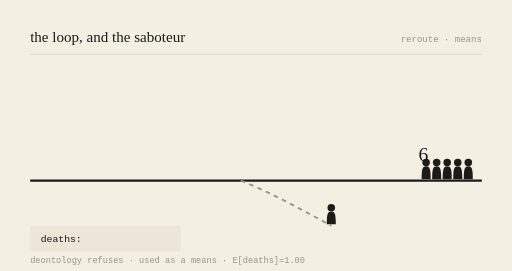
t = 0.00 s
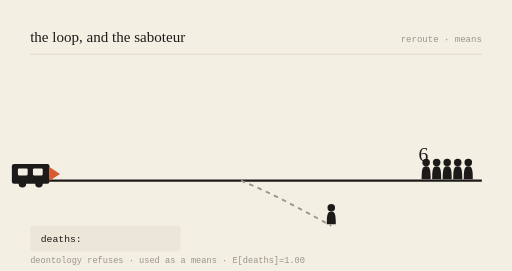
t = 0.78 s
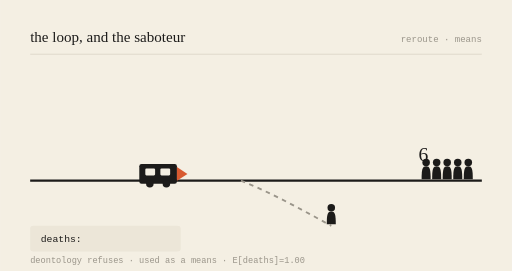
t = 2.16 s
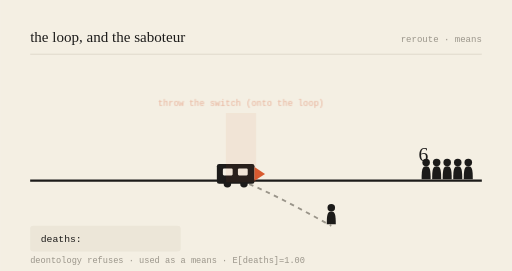
t = 3.00 s
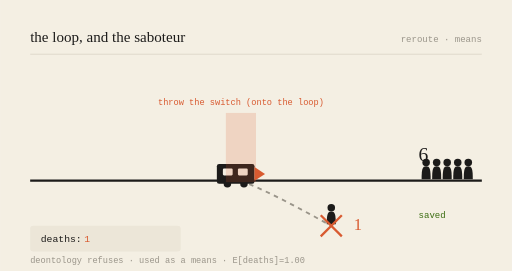
t = 3.99 s
t = 5.00 s: frame unchanged from t = 3.99 s, image omitted

The animated SVG that drew these frames (rendered in a browser with its animation timeline set to each time). Animation: 6 SMIL elements (animate=5,animateTransform=1); one cycle of 6.00 s, repeats indefinitely.

<svg viewBox="0 0 680 360" xmlns="http://www.w3.org/2000/svg" role="img" aria-labelledby="t-gen-20260716">
<title id="t-gen-20260716">the loop, and the saboteur — animated</title>
<rect width="680" height="360" fill="#F4EFE3"/>
<text x="40" y="56" font-family="var(--font-serif), Georgia, serif" font-size="20" fill="#1c1b1a">the loop, and the saboteur</text>
<text x="640" y="56" text-anchor="end" font-family="monospace" font-size="12" fill="#9a958a">reroute · means</text>
<line x1="40" y1="72" x2="640" y2="72" stroke="#d8d2c4" stroke-width="1"/>

<line x1="40" y1="240" x2="640" y2="240" stroke="#1c1b1a" stroke-width="3"/>
<path d="M320,240 C 360,256 400,278 440,300" stroke="#9a958a" stroke-width="2.5" fill="none" stroke-dasharray="6 6"/>

<g transform="translate(566,240) scale(1)" fill="#1c1b1a"><circle cx="0" cy="-24" r="5"/><path d="M0,-19 C-5,-19 -6,-15 -6,-2 L6,-2 C6,-15 5,-19 0,-19 Z"/></g><g transform="translate(580,240) scale(1)" fill="#1c1b1a"><circle cx="0" cy="-24" r="5"/><path d="M0,-19 C-5,-19 -6,-15 -6,-2 L6,-2 C6,-15 5,-19 0,-19 Z"/></g><g transform="translate(594,240) scale(1)" fill="#1c1b1a"><circle cx="0" cy="-24" r="5"/><path d="M0,-19 C-5,-19 -6,-15 -6,-2 L6,-2 C6,-15 5,-19 0,-19 Z"/></g><g transform="translate(608,240) scale(1)" fill="#1c1b1a"><circle cx="0" cy="-24" r="5"/><path d="M0,-19 C-5,-19 -6,-15 -6,-2 L6,-2 C6,-15 5,-19 0,-19 Z"/></g><g transform="translate(622,240) scale(1)" fill="#1c1b1a"><circle cx="0" cy="-24" r="5"/><path d="M0,-19 C-5,-19 -6,-15 -6,-2 L6,-2 C6,-15 5,-19 0,-19 Z"/></g>
<text x="556" y="214" font-family="var(--font-serif), Georgia, serif" font-size="26" fill="#1c1b1a">6</text>
<g opacity="0"><text x="556" y="290" font-family="monospace" font-size="12" fill="#3B6D11">saved</text><animate attributeName="opacity" values="0;0;1;1;0" keyTimes="0;0.52;0.57;0.92;1" dur="6s" repeatCount="indefinite"/></g>

<g transform="translate(440,300) scale(1)" fill="#1c1b1a"><circle cx="0" cy="-24" r="5"/><path d="M0,-19 C-5,-19 -6,-15 -6,-2 L6,-2 C6,-15 5,-19 0,-19 Z"/></g>
<g opacity="0"><line x1="426" y1="286" x2="454" y2="314" stroke="#D85A30" stroke-width="3"/><line x1="454" y1="286" x2="426" y2="314" stroke="#D85A30" stroke-width="3"/><animate attributeName="opacity" values="0;0;1;1;0" keyTimes="0;0.5;0.55;0.95;1" dur="6s" repeatCount="indefinite"/></g>
<text x="470" y="306" font-family="var(--font-serif), Georgia, serif" font-size="22" fill="#D85A30" opacity="0">1<animate attributeName="opacity" values="0;0;1;1;0" keyTimes="0;0.52;0.57;0.95;1" dur="6s" repeatCount="indefinite"/></text>

<g><animateTransform attributeName="transform" type="translate" values="-150,0;218,0;218,0;218,0;-150,0" keyTimes="0;0.5;0.55;0.9;1" dur="6s" repeatCount="indefinite"/>
<rect x="70" y="218" width="50" height="26" rx="3" fill="#1c1b1a"/>
<rect x="78" y="224" width="13" height="9" rx="1.5" fill="#F4EFE3"/>
<rect x="98" y="224" width="13" height="9" rx="1.5" fill="#F4EFE3"/>
<circle cx="84" cy="244" r="5" fill="#1c1b1a"/><circle cx="106" cy="244" r="5" fill="#1c1b1a"/>
<path d="M120,222 L134,231 L120,240 Z" fill="#D85A30"/></g>

<g opacity="0"><rect x="300" y="150" width="40" height="92" fill="#D85A30" opacity="0.18"/><text x="320" y="140" text-anchor="middle" font-family="monospace" font-size="11.5" fill="#D85A30">throw the switch (onto the loop)</text><animate attributeName="opacity" values="0;0;1;1;0" keyTimes="0;0.48;0.53;0.9;1" dur="6s" repeatCount="indefinite"/></g>

<rect x="40" y="300" width="200" height="34" rx="4" fill="#ece6d8"/>
<text x="54" y="322" font-family="monospace" font-size="13" fill="#1c1b1a">deaths: </text>
<text x="112" y="322" font-family="monospace" font-size="13" fill="#D85A30" opacity="0">1<animate attributeName="opacity" values="0;0;1;1;0" keyTimes="0;0.52;0.57;0.95;1" dur="6s" repeatCount="indefinite"/></text>
<text x="40" y="350" font-family="monospace" font-size="11.5" fill="#9a958a">deontology refuses · used as a means · E[deaths]=1.00</text>
</svg>
